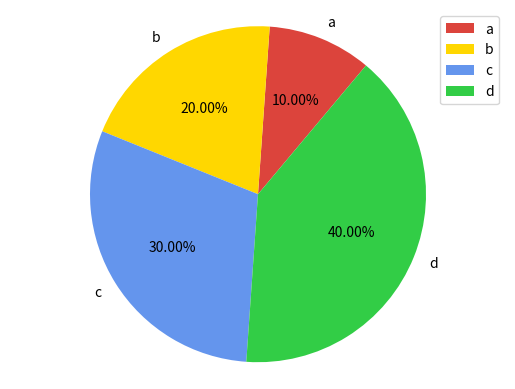

This chart was generated by the following Python code:
# draw pie chart
import pandas as pd
import numpy as np
import matplotlib.pyplot as plt


# 有比例详情的饼图
labels = [u'a', u'b', u'c', u'd']
sizes = [1, 2, 3, 4]
colors = ['#DC443C', '#FFD700', '#6495ED', '#32CD46']  # 红黄蓝绿
explode = (0, 0, 0, 0)  # 如果想让某部分爆出来可以修改值为0.6
plt.pie(sizes, explode, labels, colors, autopct='%3.2f%%', shadow=False, startangle=50, pctdistance=0.6)
# pctdistance 是数值距离圆心半径倍数距离
# startangle 逆时针起始角度设置
plt.axis('equal')
plt.legend()  # 增加
plt.show()
